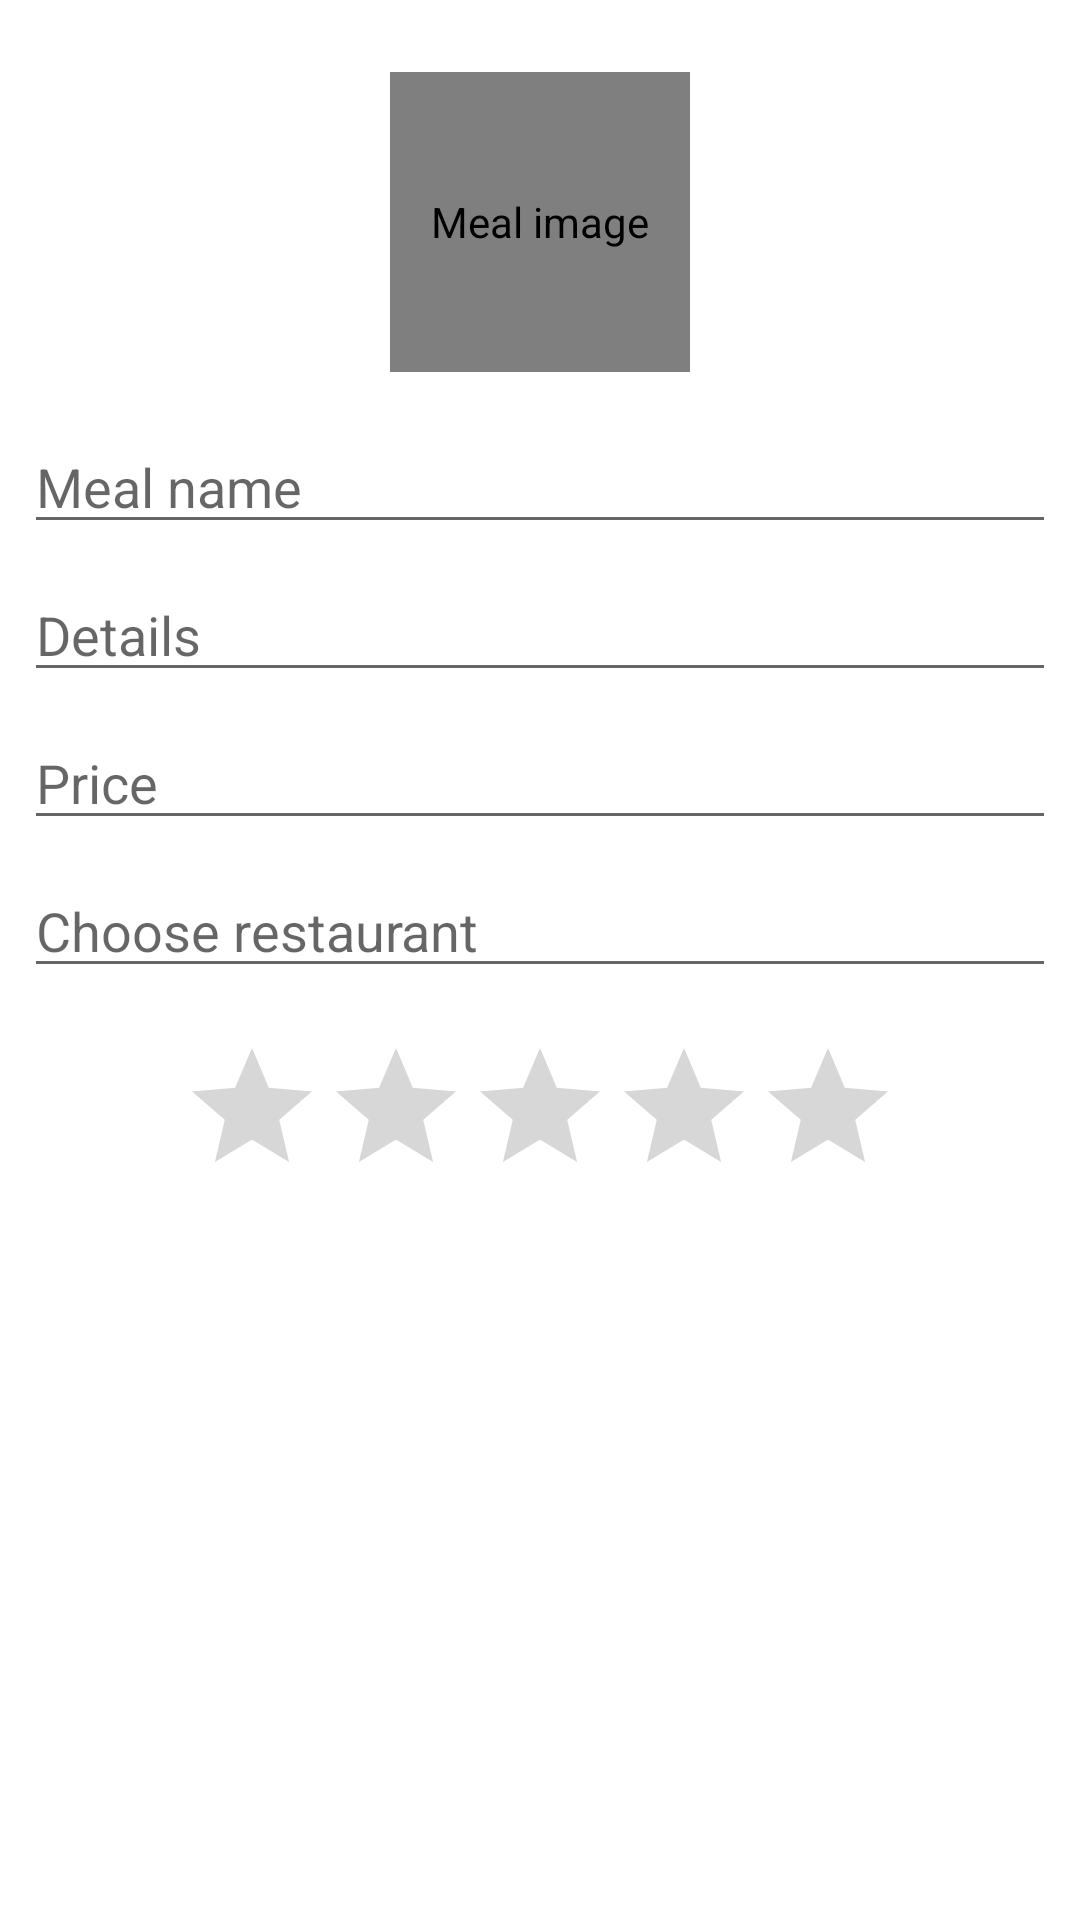

Produce the Android XML layout that renders to this screen, including the resource entries it uses.
<!-- AndroidManifest.xml: application theme Theme.RestaurantProject -->
<!-- res/layout/dialog_add_meal.xml -->
<?xml version="1.0" encoding="utf-8"?>
<androidx.constraintlayout.widget.ConstraintLayout xmlns:android="http://schemas.android.com/apk/res/android"
    xmlns:app="http://schemas.android.com/apk/res-auto"
    xmlns:tools="http://schemas.android.com/tools"
    android:layout_width="match_parent"
    android:layout_height="match_parent">


    <de.hdodenhof.circleimageview.CircleImageView
        android:id="@+id/img_meal_dialog"
        android:layout_width="100dp"
        android:layout_height="100dp"
        android:layout_marginTop="24dp"
        android:clickable="true"
        android:contentDescription="Meal image"
        android:focusable="true"
        android:scaleType="centerCrop"
        android:src="@drawable/ic_launcher_foreground"
        app:civ_border_color="#A2A4A6"
        app:civ_border_overlay="true"
        app:civ_border_width="1dp"
        app:layout_constraintEnd_toEndOf="parent"
        app:layout_constraintStart_toStartOf="parent"
        app:layout_constraintTop_toTopOf="parent" />

    <EditText
        android:id="@+id/txt_name_dialog"
        android:layout_width="0dp"
        android:layout_height="wrap_content"
        android:layout_marginStart="8dp"
        android:layout_marginTop="16dp"
        android:layout_marginEnd="8dp"
        android:ems="10"
        android:hint="Meal name"
        android:inputType="textPersonName"
        app:layout_constraintEnd_toEndOf="parent"
        app:layout_constraintStart_toStartOf="parent"
        app:layout_constraintTop_toBottomOf="@+id/img_meal_dialog" />

    <EditText
        android:id="@+id/txt_details_dialog"
        android:layout_width="0dp"
        android:layout_height="wrap_content"
        android:layout_marginStart="8dp"
        android:layout_marginTop="8dp"
        android:layout_marginEnd="8dp"
        android:ems="10"
        android:hint="Details"
        android:inputType="textMultiLine|textPersonName"
        app:layout_constraintEnd_toEndOf="parent"
        app:layout_constraintStart_toStartOf="parent"
        app:layout_constraintTop_toBottomOf="@+id/txt_name_dialog" />

    <EditText
        android:id="@+id/txt_price_dialog"
        android:layout_width="0dp"
        android:layout_height="wrap_content"
        android:layout_marginStart="8dp"
        android:layout_marginTop="8dp"
        android:layout_marginEnd="8dp"
        android:ems="10"
        android:hint="Price"
        android:inputType="numberDecimal"
        app:layout_constraintEnd_toEndOf="parent"
        app:layout_constraintStart_toStartOf="parent"
        app:layout_constraintTop_toBottomOf="@+id/txt_details_dialog" />

    <RatingBar
        android:id="@+id/rb_meal_dialog"
        android:layout_width="wrap_content"
        android:layout_height="wrap_content"
        android:layout_marginTop="16dp"
        app:layout_constraintEnd_toEndOf="parent"
        app:layout_constraintStart_toStartOf="parent"
        app:layout_constraintTop_toBottomOf="@+id/actv_add_meal_restaurant" />

    <AutoCompleteTextView
        android:id="@+id/actv_add_meal_restaurant"
        android:layout_width="0dp"
        android:layout_height="wrap_content"
        android:layout_marginStart="8dp"
        android:layout_marginTop="8dp"
        android:layout_marginEnd="8dp"
        android:hint="Choose restaurant"
        android:inputType="textAutoComplete"
        app:layout_constraintEnd_toEndOf="parent"
        app:layout_constraintHorizontal_bias="0.0"
        app:layout_constraintStart_toStartOf="parent"
        app:layout_constraintTop_toBottomOf="@+id/txt_price_dialog" />

</androidx.constraintlayout.widget.ConstraintLayout>
<!-- resources referenced by this layout -->
<resources>
  <style name="Theme.RestaurantProject" parent="Theme.MaterialComponents.DayNight.DarkActionBar">
          
          <item name="colorPrimary">#DC6450</item>
          <item name="colorPrimaryVariant">@color/black</item>
          <item name="colorOnPrimary">@color/white</item>
          
          <item name="colorSecondary">@color/teal_200</item>
          <item name="colorSecondaryVariant">@color/teal_700</item>
          <item name="colorOnSecondary">@color/black</item>
          
          <item name="android:statusBarColor" tools:targetApi="l">?attr/colorPrimaryVariant</item>
          
      </style>
  <!-- not gathered from this repository: default colours our renderer supplied (Android Studio template values) -->
  <color name="teal_200">#FF03DAC5</color>
  <color name="teal_700">#FF018786</color>
  <color name="black">#FF000000</color>
  <color name="white">#FFFFFFFF</color>
</resources>
